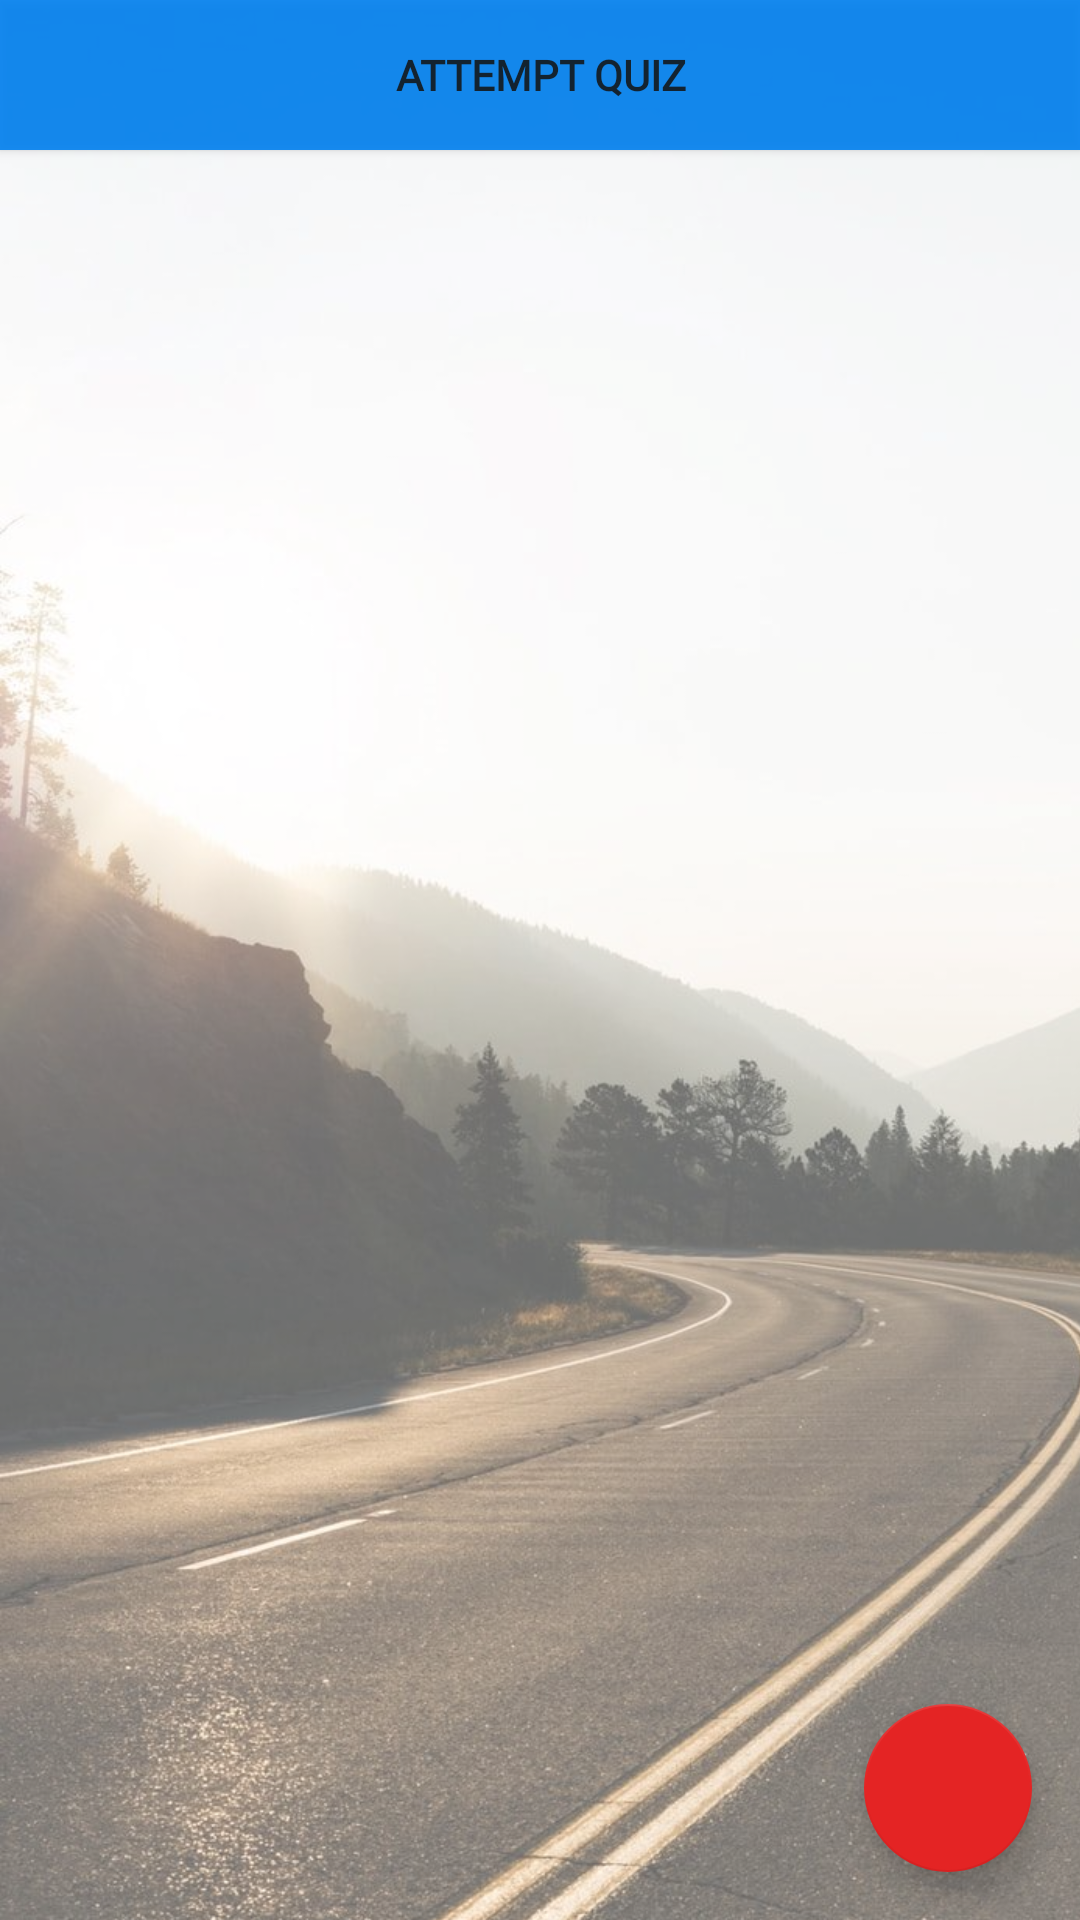

Reconstruct the res/layout file that produces this screen, plus the resources it refers to.
<!-- AndroidManifest.xml: application theme AppTheme -->
<!-- res/layout/activity_test_questions.xml -->
<?xml version="1.0" encoding="utf-8"?>
<androidx.coordinatorlayout.widget.CoordinatorLayout xmlns:android="http://schemas.android.com/apk/res/android"
    xmlns:app="http://schemas.android.com/apk/res-auto"
    xmlns:tools="http://schemas.android.com/tools"
    android:layout_width="match_parent"
    android:layout_height="match_parent"
    tools:context=".pages.TestQuestionsActivity">

    <ImageView
        android:id="@+id/imageView3"
        android:layout_width="519dp"
        android:layout_height="750dp"
        android:scaleType="fitXY"
        android:src="@drawable/road"
        app:layout_constraintEnd_toEndOf="parent"
        app:layout_constraintStart_toStartOf="parent"
        app:layout_constraintTop_toTopOf="parent" />

    <LinearLayout
        android:layout_width="match_parent"
        android:layout_height="match_parent"
        android:background="#66ffffff"
        android:orientation="vertical"
        android:paddingHorizontal="40dp"
        android:paddingVertical="50dp">
    </LinearLayout>

    <Button
        android:id="@+id/startQuizButton"
        android:layout_width="match_parent"
        android:layout_height="50dp"
        android:alpha="0.9"
        android:background="@color/azure"
        android:fontFamily="@font/arimo"
        android:onClick="goToQuizScreen"
        android:text="Attempt quiz"
        android:textStyle="bold"
        app:layout_constraintBottom_toBottomOf="parent"
        app:layout_constraintEnd_toEndOf="parent"
        app:layout_constraintStart_toStartOf="parent"
        app:layout_constraintTop_toTopOf="parent"
        app:layout_constraintVertical_bias="0.05" />

    <ListView
        android:id="@+id/questionList"
        android:layout_width="match_parent"
        android:layout_height="match_parent"
        android:layout_marginTop="50dp"
        app:layout_constraintBottom_toBottomOf="parent"
        app:layout_constraintEnd_toEndOf="parent"
        app:layout_constraintStart_toStartOf="parent"
        app:layout_constraintTop_toBottomOf="@id/startQuizButton" />

    <com.google.android.material.floatingactionbutton.FloatingActionButton
        android:id="@+id/floatingAddButton"
        android:layout_width="wrap_content"
        android:layout_height="wrap_content"
        android:layout_gravity="bottom|right"
        android:layout_margin="16dp"
        android:onClick="goToAddQuestionScreen"
        app:backgroundTint="@color/colorPrimary"
        android:src="@drawable/ic_add_white_24dp"
        app:layout_anchor="@id/questionList"
        app:layout_anchorGravity="bottom|right|end" />

</androidx.coordinatorlayout.widget.CoordinatorLayout>
<!-- resources referenced by this layout -->
<resources>
  <color name="azure">#0080F0</color>
  <color name="colorPrimary">#E42424</color>
  <!-- drawable road: jpg bitmap (drawable, 186921 bytes) -->
  <style name="AppTheme" parent="Theme.AppCompat.Light.DarkActionBar">
          
          <item name="colorPrimary">@color/colorPrimary</item>
          <item name="colorPrimaryDark">@color/colorPrimaryDark</item>
          <item name="colorAccent">@color/colorAccent</item>
          <item name="actionOverflowMenuStyle">@style/OverflowMenu</item>
      </style>
  <color name="colorPrimaryDark">#00574B</color>
  <color name="colorAccent">#D81B60</color>
  <style name="OverflowMenu" parent="Widget.AppCompat.PopupMenu.Overflow">
          <item name="android:windowDisablePreview">true</item>
          <item name="overlapAnchor">false</item>
          <item name="android:dropDownVerticalOffset">5.0dp</item>
      </style>
</resources>
